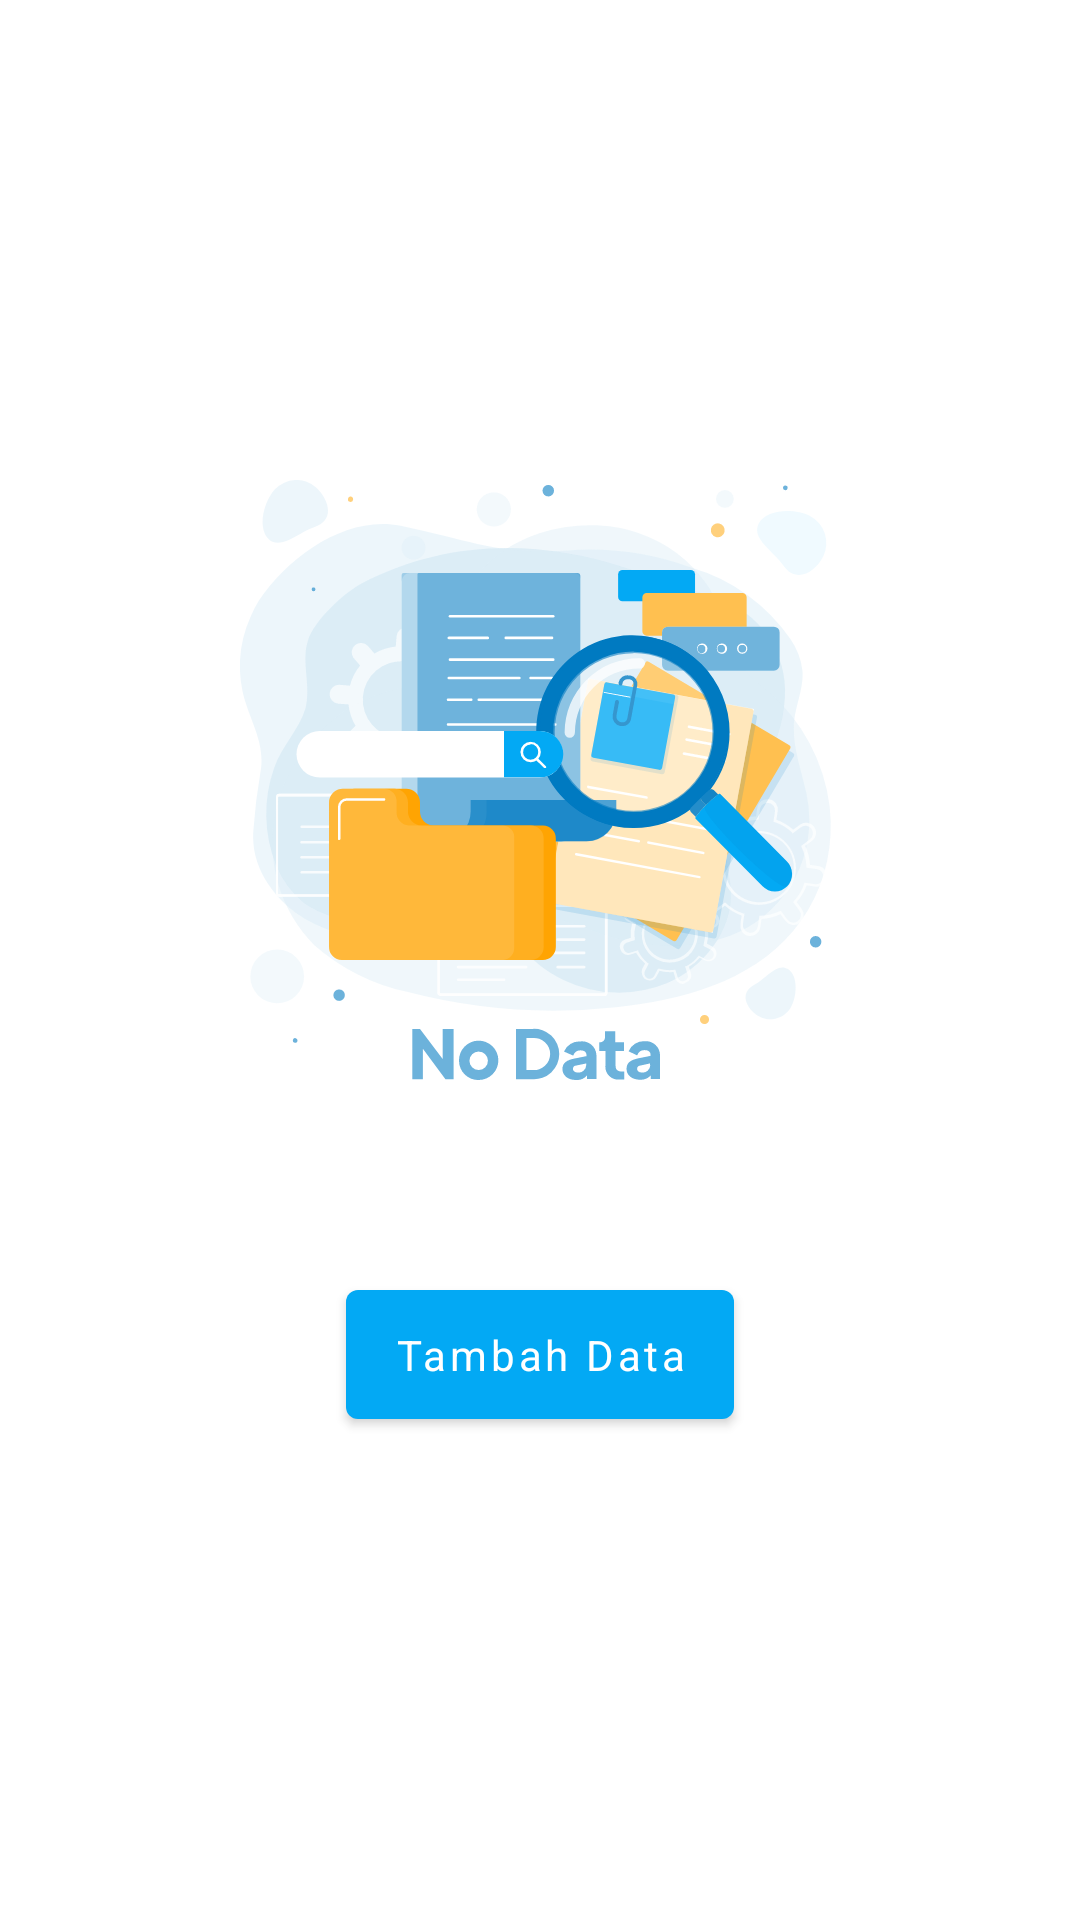

Write the Android layout XML for this screen, with the resource values it uses.
<!-- AndroidManifest.xml: application theme Theme.AmandaHomestay.Light -->
<!-- res/layout/activity_booking.xml -->
<?xml version="1.0" encoding="utf-8"?>
<androidx.constraintlayout.widget.ConstraintLayout xmlns:android="http://schemas.android.com/apk/res/android"
    xmlns:app="http://schemas.android.com/apk/res-auto"
    xmlns:tools="http://schemas.android.com/tools"
    android:layout_width="match_parent"
    android:layout_height="match_parent"
    android:background="@color/white"
    tools:context=".TenantActivity">

    <androidx.recyclerview.widget.RecyclerView
        android:id="@+id/rv_bookings"
        android:layout_width="match_parent"
        android:layout_height="match_parent"
        android:visibility="gone"
        tools:listitem="@layout/item_row_booking">

    </androidx.recyclerview.widget.RecyclerView>

    <ImageView
        android:id="@+id/iv_bg_not_found"
        android:layout_width="200dp"
        android:layout_height="200dp"
        android:layout_marginTop="160dp"
        app:layout_constraintEnd_toEndOf="parent"
        app:layout_constraintStart_toStartOf="parent"
        app:layout_constraintTop_toTopOf="@+id/rv_bookings"
        app:srcCompat="@drawable/ic_no_data" />

    <Button
        android:id="@+id/btn_add_data"
        android:layout_width="wrap_content"
        android:layout_height="55dp"
        android:layout_marginTop="64dp"
        android:text="Tambah Data"
        android:textAllCaps="false"
        app:layout_constraintEnd_toEndOf="parent"
        app:layout_constraintStart_toStartOf="parent"
        app:layout_constraintTop_toBottomOf="@+id/iv_bg_not_found" />

</androidx.constraintlayout.widget.ConstraintLayout>
<!-- res/layout/item_row_booking.xml (included above) -->
<?xml version="1.0" encoding="utf-8"?>
<androidx.cardview.widget.CardView xmlns:android="http://schemas.android.com/apk/res/android"
    xmlns:app="http://schemas.android.com/apk/res-auto"
    xmlns:tools="http://schemas.android.com/tools"
    android:id="@+id/cv_item_booking"
    android:layout_width="match_parent"
    android:layout_height="wrap_content"
    android:layout_marginLeft="8dp"
    android:layout_marginTop="4dp"
    android:layout_marginRight="8dp"
    android:layout_marginBottom="4dp"
    android:padding="17dp"
    app:cardCornerRadius="4dp">

    <androidx.constraintlayout.widget.ConstraintLayout
        android:layout_width="match_parent"
        android:layout_height="match_parent"
        android:background="@drawable/round_border_2">

        <ImageView
            android:id="@+id/img_item_booking_photo"
            android:layout_width="55dp"
            android:layout_height="55dp"
            android:layout_marginStart="16dp"
            android:layout_marginTop="8dp"
            android:layout_marginBottom="8dp"
            app:layout_constraintBottom_toBottomOf="parent"
            app:layout_constraintStart_toStartOf="parent"
            app:layout_constraintTop_toTopOf="parent"
            app:srcCompat="@drawable/ic_booking" />

        <TextView
            android:id="@+id/tv_item_booking_name"
            android:layout_width="0dp"
            android:layout_height="wrap_content"
            android:layout_marginStart="16dp"
            android:layout_marginTop="8dp"
            android:textColor="@color/black"
            android:textSize="16sp"
            android:textStyle="bold"
            app:layout_constraintEnd_toEndOf="parent"
            app:layout_constraintStart_toEndOf="@+id/img_item_booking_photo"
            app:layout_constraintTop_toTopOf="parent"
            tools:text="@string/tenant_name" />

        <TextView
            android:id="@+id/tv_item_room_number"
            android:layout_width="0dp"
            android:layout_height="wrap_content"
            android:layout_marginStart="16dp"
            android:layout_marginTop="8dp"
            android:maxLines="2"
            android:textColor="@color/black"
            app:layout_constraintEnd_toEndOf="parent"
            app:layout_constraintStart_toEndOf="@+id/img_item_booking_photo"
            app:layout_constraintTop_toBottomOf="@+id/tv_item_booking_name"
            tools:text="Nomor Kamar" />

        <TextView
            android:id="@+id/tv_item_phone_number"
            android:layout_width="0dp"
            android:layout_height="wrap_content"
            android:layout_marginStart="16dp"
            android:layout_marginTop="4dp"
            android:layout_marginBottom="8dp"
            android:maxLines="2"
            android:textColor="@color/black"
            app:layout_constraintBottom_toBottomOf="parent"
            app:layout_constraintEnd_toEndOf="parent"
            app:layout_constraintHorizontal_bias="0.0"
            app:layout_constraintStart_toEndOf="@+id/img_item_booking_photo"
            app:layout_constraintTop_toBottomOf="@+id/tv_item_room_number"
            tools:text="Nomor Telepon" />

        <TextView
            android:id="@+id/tv_item_booking_date"
            android:layout_width="wrap_content"
            android:layout_height="0dp"
            android:layout_marginEnd="16dp"
            android:gravity="center"
            android:text="29/09/2020"
            android:textColor="@color/primary_dark"
            android:textSize="12sp"
            android:textStyle="italic"
            app:layout_constraintBottom_toBottomOf="parent"
            app:layout_constraintEnd_toEndOf="parent"
            app:layout_constraintTop_toTopOf="parent" />

    </androidx.constraintlayout.widget.ConstraintLayout>

</androidx.cardview.widget.CardView>
<!-- resources referenced by this layout -->
<resources>
  <color name="black">#FF000000</color>
  <color name="primary_dark">#007ac1</color>
  <color name="white">#FFFFFFFF</color>
  <!-- drawable ic_booking: vector/xml drawable (drawable, 8593 chars, omitted) -->
  <!-- drawable ic_no_data: vector/xml drawable (drawable, 32626 chars, omitted) -->
  <!-- drawable round_border_2 (drawable) -->
  <?xml version="1.0" encoding="utf-8"?>
  <shape xmlns:android="http://schemas.android.com/apk/res/android">
      <stroke
          android:width="1dp"
          android:color="@color/primary" />
      <corners android:radius="5dp"/>
  
  </shape>
  <string name="tenant_name">Nama Penyewa</string>
  <style name="Theme.AmandaHomestay.Light" parent="Theme.MaterialComponents.Light.DarkActionBar">
          
          <item name="colorPrimary">#03a9f4</item>
          <item name="colorPrimaryVariant">#007ac1</item>
          <item name="colorOnPrimary">@color/white</item>
          
          <item name="colorSecondary">#67daff</item>
          <item name="colorSecondaryVariant">@color/teal_700</item>
          <item name="colorOnSecondary">@color/black</item>
          
          <item name="android:statusBarColor" tools:targetApi="l">?attr/colorPrimaryVariant</item>
          
          <item name="fontFamily">@font/plusjakartatext_regular</item>
      </style>
  <color name="primary">#03a9f4</color>
  <color name="teal_700">#FF018786</color>
</resources>
